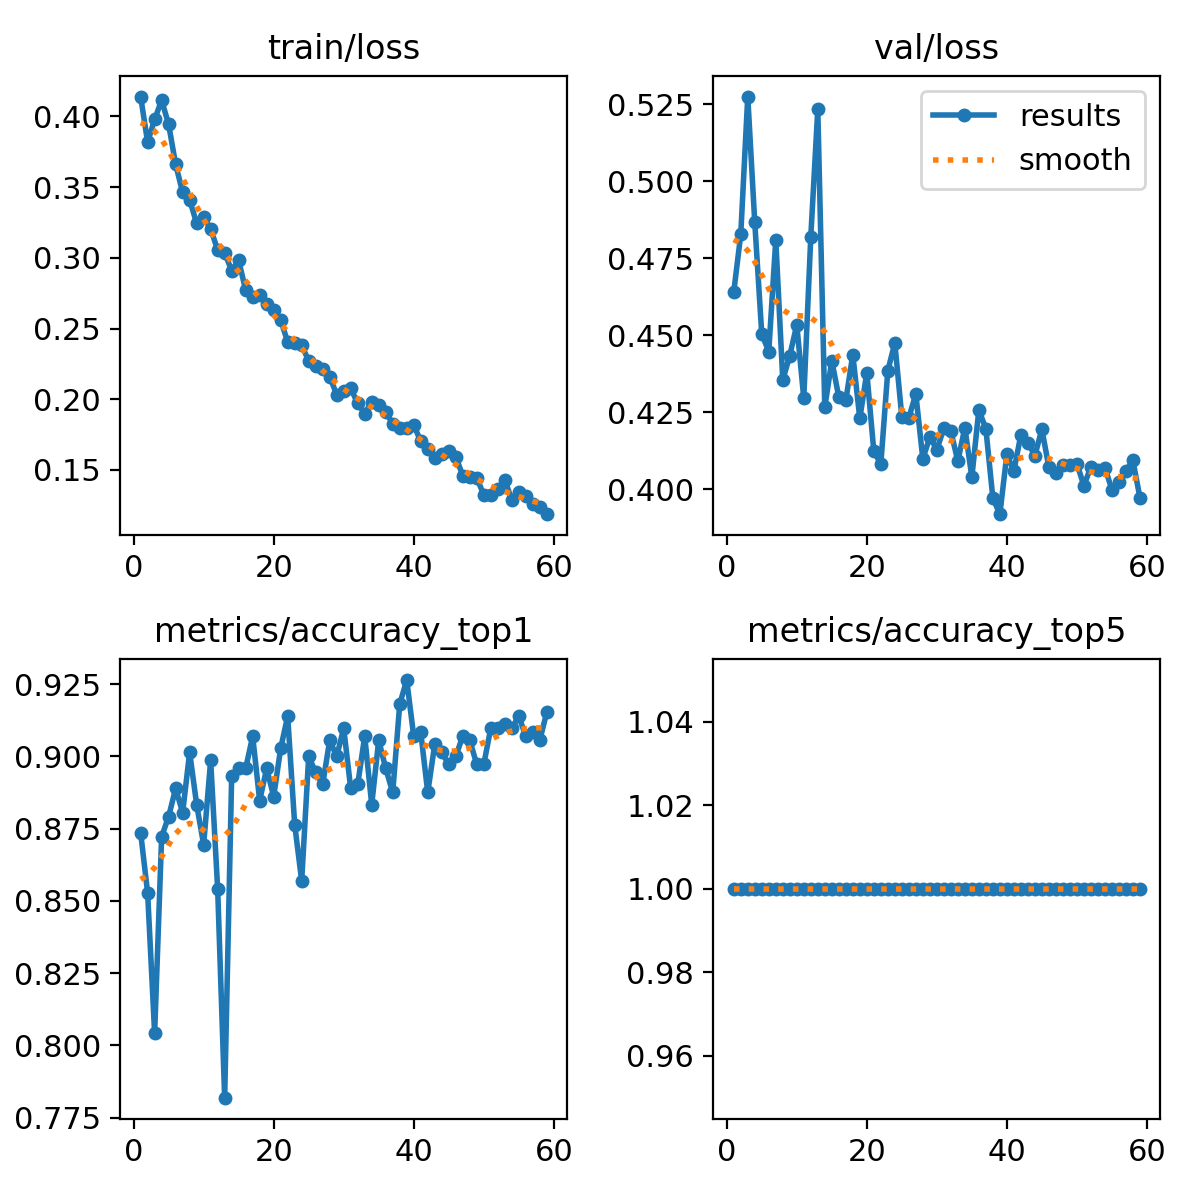

The file beside this chart, header and first rows:
epoch, train/loss, metrics/accuracy_top1, metrics/accuracy_top5, val/loss, lr/pg0, lr/pg1, lr/pg2
1, 0.414, 0.8736, 1, 0.4641, 0.003317, 0.003317, 0.003317
2, 0.3818, 0.8528, 1, 0.4828, 0.006618, 0.006618, 0.006618
3, 0.3978, 0.8042, 1, 0.5276, 0.009885, 0.009885, 0.009885
4, 0.4114, 0.8722, 1, 0.4867, 0.009851, 0.009851, 0.009851
5, 0.3942, 0.8792, 1, 0.4504, 0.009802, 0.009802, 0.009802
6, 0.366, 0.8889, 1, 0.4448, 0.009753, 0.009753, 0.009753
7, 0.3462, 0.8806, 1, 0.481, 0.009703, 0.009703, 0.009703
8, 0.3409, 0.9014, 1, 0.4355, 0.009654, 0.009654, 0.009654
9, 0.3244, 0.8833, 1, 0.4435, 0.009604, 0.009604, 0.009604
10, 0.3288, 0.8694, 1, 0.4534, 0.009555, 0.009555, 0.009555
11, 0.3204, 0.8986, 1, 0.4296, 0.009505, 0.009505, 0.009505
12, 0.3055, 0.8542, 1, 0.482, 0.009456, 0.009456, 0.009456
13, 0.3036, 0.7819, 1, 0.5234, 0.009406, 0.009406, 0.009406
14, 0.2909, 0.8931, 1, 0.4266, 0.009357, 0.009357, 0.009357
15, 0.2982, 0.8958, 1, 0.4418, 0.009307, 0.009307, 0.009307
16, 0.2771, 0.8958, 1, 0.43, 0.009258, 0.009258, 0.009258
17, 0.272, 0.9069, 1, 0.4289, 0.009208, 0.009208, 0.009208
18, 0.2738, 0.8847, 1, 0.4437, 0.009158, 0.009158, 0.009158
19, 0.2675, 0.8958, 1, 0.423, 0.009109, 0.009109, 0.009109
20, 0.2633, 0.8861, 1, 0.4379, 0.009059, 0.009059, 0.009059
21, 0.2559, 0.9028, 1, 0.4124, 0.00901, 0.00901, 0.00901
22, 0.2405, 0.9139, 1, 0.4082, 0.00896, 0.00896, 0.00896
23, 0.24, 0.8764, 1, 0.4385, 0.008911, 0.008911, 0.008911
24, 0.238, 0.8569, 1, 0.4476, 0.008861, 0.008861, 0.008861
25, 0.2272, 0.9, 1, 0.4236, 0.008812, 0.008812, 0.008812
26, 0.2238, 0.8944, 1, 0.4232, 0.008762, 0.008762, 0.008762
27, 0.2211, 0.8903, 1, 0.4309, 0.008713, 0.008713, 0.008713
28, 0.216, 0.9056, 1, 0.4099, 0.008663, 0.008663, 0.008663
29, 0.2033, 0.9, 1, 0.417, 0.008614, 0.008614, 0.008614
30, 0.2056, 0.9097, 1, 0.4129, 0.008564, 0.008564, 0.008564
31, 0.2077, 0.8889, 1, 0.4198, 0.008515, 0.008515, 0.008515
32, 0.1971, 0.8903, 1, 0.4189, 0.008466, 0.008466, 0.008466
33, 0.1899, 0.9069, 1, 0.4091, 0.008416, 0.008416, 0.008416
34, 0.1982, 0.8833, 1, 0.42, 0.008367, 0.008367, 0.008367
35, 0.1963, 0.9056, 1, 0.4039, 0.008317, 0.008317, 0.008317
36, 0.1909, 0.8958, 1, 0.4258, 0.008268, 0.008268, 0.008268
37, 0.1827, 0.8875, 1, 0.4197, 0.008218, 0.008218, 0.008218
38, 0.1795, 0.9181, 1, 0.3972, 0.008169, 0.008169, 0.008169
39, 0.1795, 0.9264, 1, 0.3919, 0.008119, 0.008119, 0.008119
40, 0.1818, 0.9069, 1, 0.4114, 0.00807, 0.00807, 0.00807
41, 0.1703, 0.9083, 1, 0.406, 0.00802, 0.00802, 0.00802
42, 0.1645, 0.8875, 1, 0.4177, 0.007971, 0.007971, 0.007971
43, 0.1584, 0.9042, 1, 0.4152, 0.007921, 0.007921, 0.007921
44, 0.161, 0.9014, 1, 0.4109, 0.007872, 0.007872, 0.007872
45, 0.1637, 0.8972, 1, 0.4195, 0.007822, 0.007822, 0.007822
46, 0.1593, 0.9, 1, 0.4072, 0.007772, 0.007772, 0.007772
47, 0.1461, 0.9069, 1, 0.4052, 0.007723, 0.007723, 0.007723
48, 0.1447, 0.9056, 1, 0.4079, 0.007673, 0.007673, 0.007673
49, 0.1446, 0.8972, 1, 0.4079, 0.007624, 0.007624, 0.007624
50, 0.1324, 0.8972, 1, 0.4083, 0.007574, 0.007574, 0.007574
51, 0.1324, 0.9097, 1, 0.4012, 0.007525, 0.007525, 0.007525
52, 0.1366, 0.9097, 1, 0.4073, 0.007476, 0.007476, 0.007476
53, 0.1429, 0.9111, 1, 0.4063, 0.007426, 0.007426, 0.007426
54, 0.1291, 0.9097, 1, 0.4071, 0.007377, 0.007377, 0.007377
55, 0.1341, 0.9139, 1, 0.3999, 0.007327, 0.007327, 0.007327
56, 0.1317, 0.9069, 1, 0.4025, 0.007278, 0.007278, 0.007278
57, 0.1262, 0.9083, 1, 0.406, 0.007228, 0.007228, 0.007228
58, 0.1239, 0.9056, 1, 0.4094, 0.007178, 0.007178, 0.007178
59, 0.1187, 0.9153, 1, 0.3973, 0.007129, 0.007129, 0.007129
